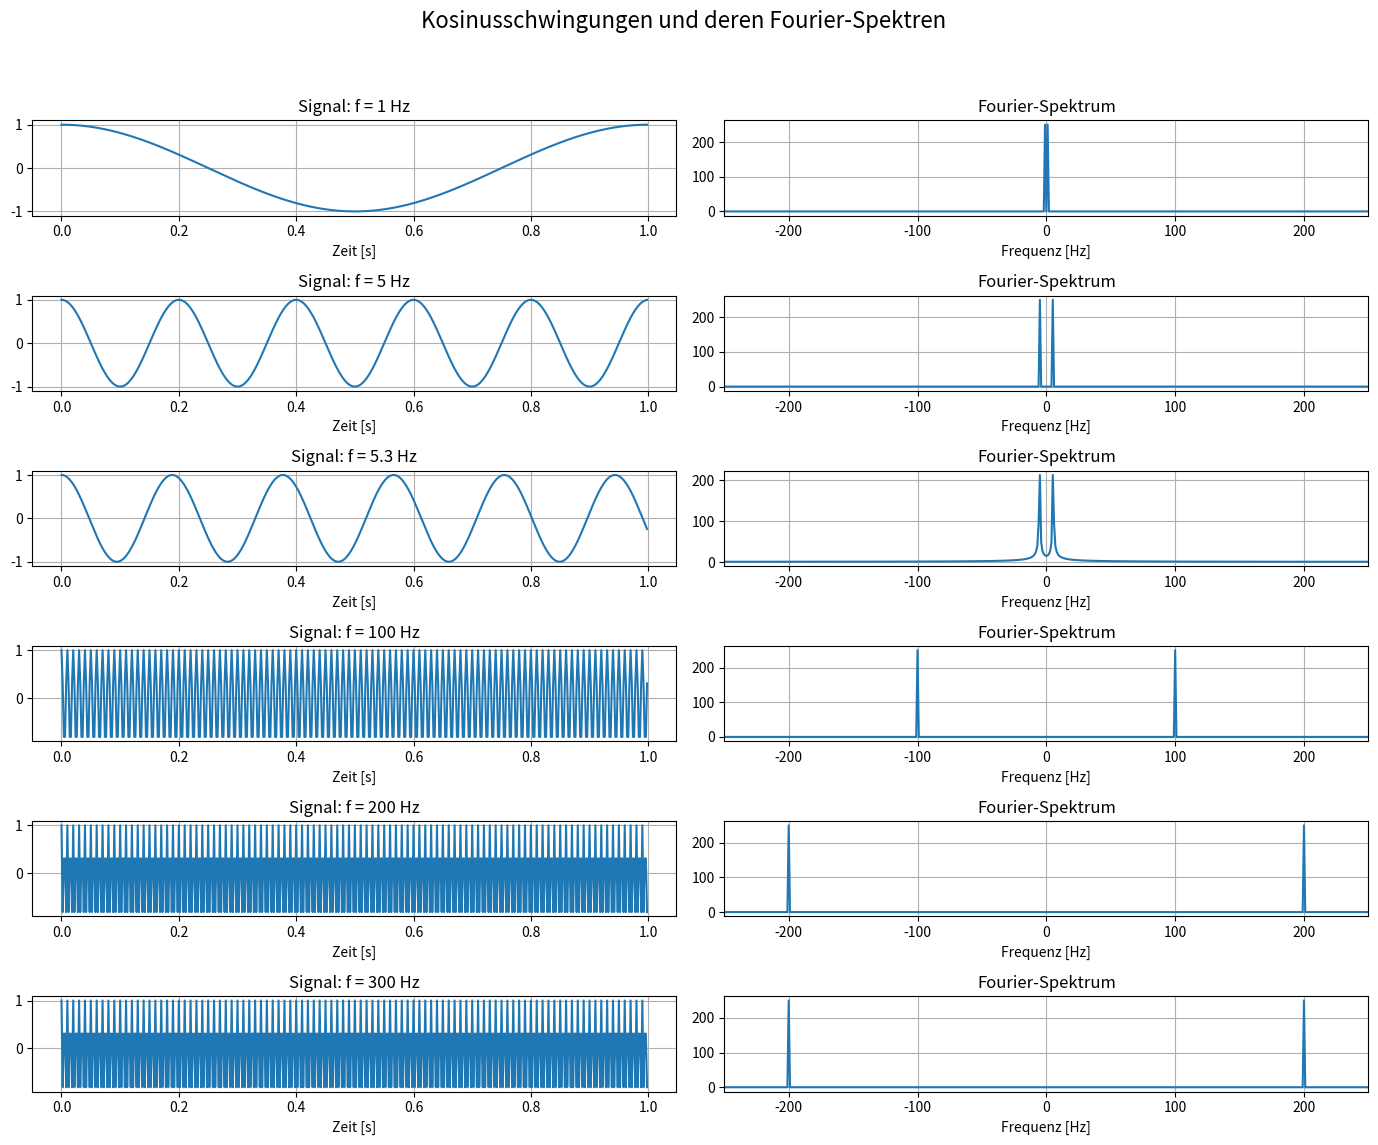

The matplotlib source for this figure:
import numpy as np
import matplotlib.pyplot as plt

# Parameter
Ts = 0.002  # Abtastintervall = 2 ms
Nt = 500    # Anzahl der Abtastpunkte
Fs = 1 / Ts  # Abtastfrequenz = 500 Hz
t = np.arange(0, Nt) * Ts  # Zeitachse von 0 bis 1 Sekunde

# Frequenzen für die Analyse
frequenzen = [1, 5, 5.3, 100, 200, 300]

# Plot-Gitter: Zeilen = Anzahl der Frequenzen, 2 Spalten (links: Signal, rechts: Spektrum)
fig, axes = plt.subplots(len(frequenzen), 2, figsize=(14, 12))
fig.suptitle("Kosinusschwingungen und deren Fourier-Spektren", fontsize=16)

for i, f in enumerate(frequenzen):
    # Signal im Zeitbereich (Cosinus)
    a = np.cos(2 * np.pi * f * t)

    # Fourier-Transformation
    b = np.fft.fft(a)
    c = np.abs(b)
    d = np.fft.fftshift(c)  # Spektrum zentriert

    freq_axis = np.fft.fftshift(np.fft.fftfreq(Nt, Ts))  # Frequenzachse in Hz

    # Linke Spalte: Zeitbereich
    axes[i, 0].plot(t, a)
    axes[i, 0].set_title(f"Signal: f = {f} Hz")
    axes[i, 0].set_xlabel("Zeit [s]")
    axes[i, 0].grid(True)

    # Rechte Spalte: Frequenzbereich (Amplitude)
    axes[i, 1].plot(freq_axis, d)
    axes[i, 1].set_title("Fourier-Spektrum")
    axes[i, 1].set_xlim(-Fs/2, Fs/2)
    axes[i, 1].set_xlabel("Frequenz [Hz]")
    axes[i, 1].grid(True)

plt.tight_layout(rect=[0, 0.03, 1, 0.95])
plt.show()
